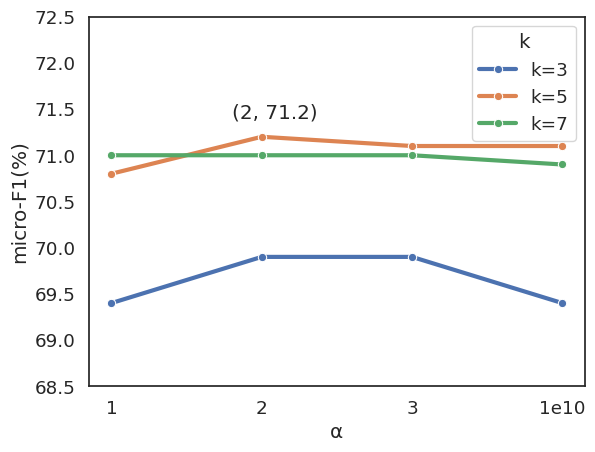

The matplotlib source for this figure:
import matplotlib.pyplot as plt 
import seaborn as sns
# color: https://www.biomooc.com/color/seabornColors.html

sns.set(font_scale=1.2)
sns.set_style('white')

plot_data = {
    'a': [3000, 6000, 9000, 1e10, 3000, 6000, 9000, 1e10, 3000, 6000, 9000, 1e10],
    'micro-F1(%)': [69.4, 69.9, 69.9, 69.4, 70.8, 71.2, 71.1, 71.1, 71.0, 71.0, 71.0, 70.9],
    'k': ['k=3', 'k=3', 'k=3', 'k=3', 'k=5', 'k=5', 'k=5', 'k=5', 'k=7', 'k=7', 'k=7', 'k=7']
}

for i in range(len(plot_data['a'])):
    if plot_data['a'][i] == 3000:
        plot_data['a'][i] = 1
    if plot_data['a'][i] == 6000:
        plot_data['a'][i] = 2    
    if plot_data['a'][i] == 9000:
        plot_data['a'][i] = 3
    if plot_data['a'][i] == 1e10:
        plot_data['a'][i] = 4


fig = plt.figure()
sns.lineplot(x='a', y='micro-F1(%)', data=plot_data, style='k', markers='o', dashes=False, hue='k', linewidth=3)

fig.axes[0].set_ylim(68.5, 72.5)
fig.axes[0].text(x=2-0.2, y=71.2 + 0.2, s='(2, 71.2)')
fig.axes[0].set(xlabel='α')
fig.axes[0].set_xticks(range(1,5))
fig.axes[0].set_xticklabels(['1', '2', '3', '1e10'])

# plt.title('test')
plt.show()





# fig = sns.lineplot(x='Lambda', y='micro-F1(%)', data=plot_data, style='l', markers='o', dashes=False)